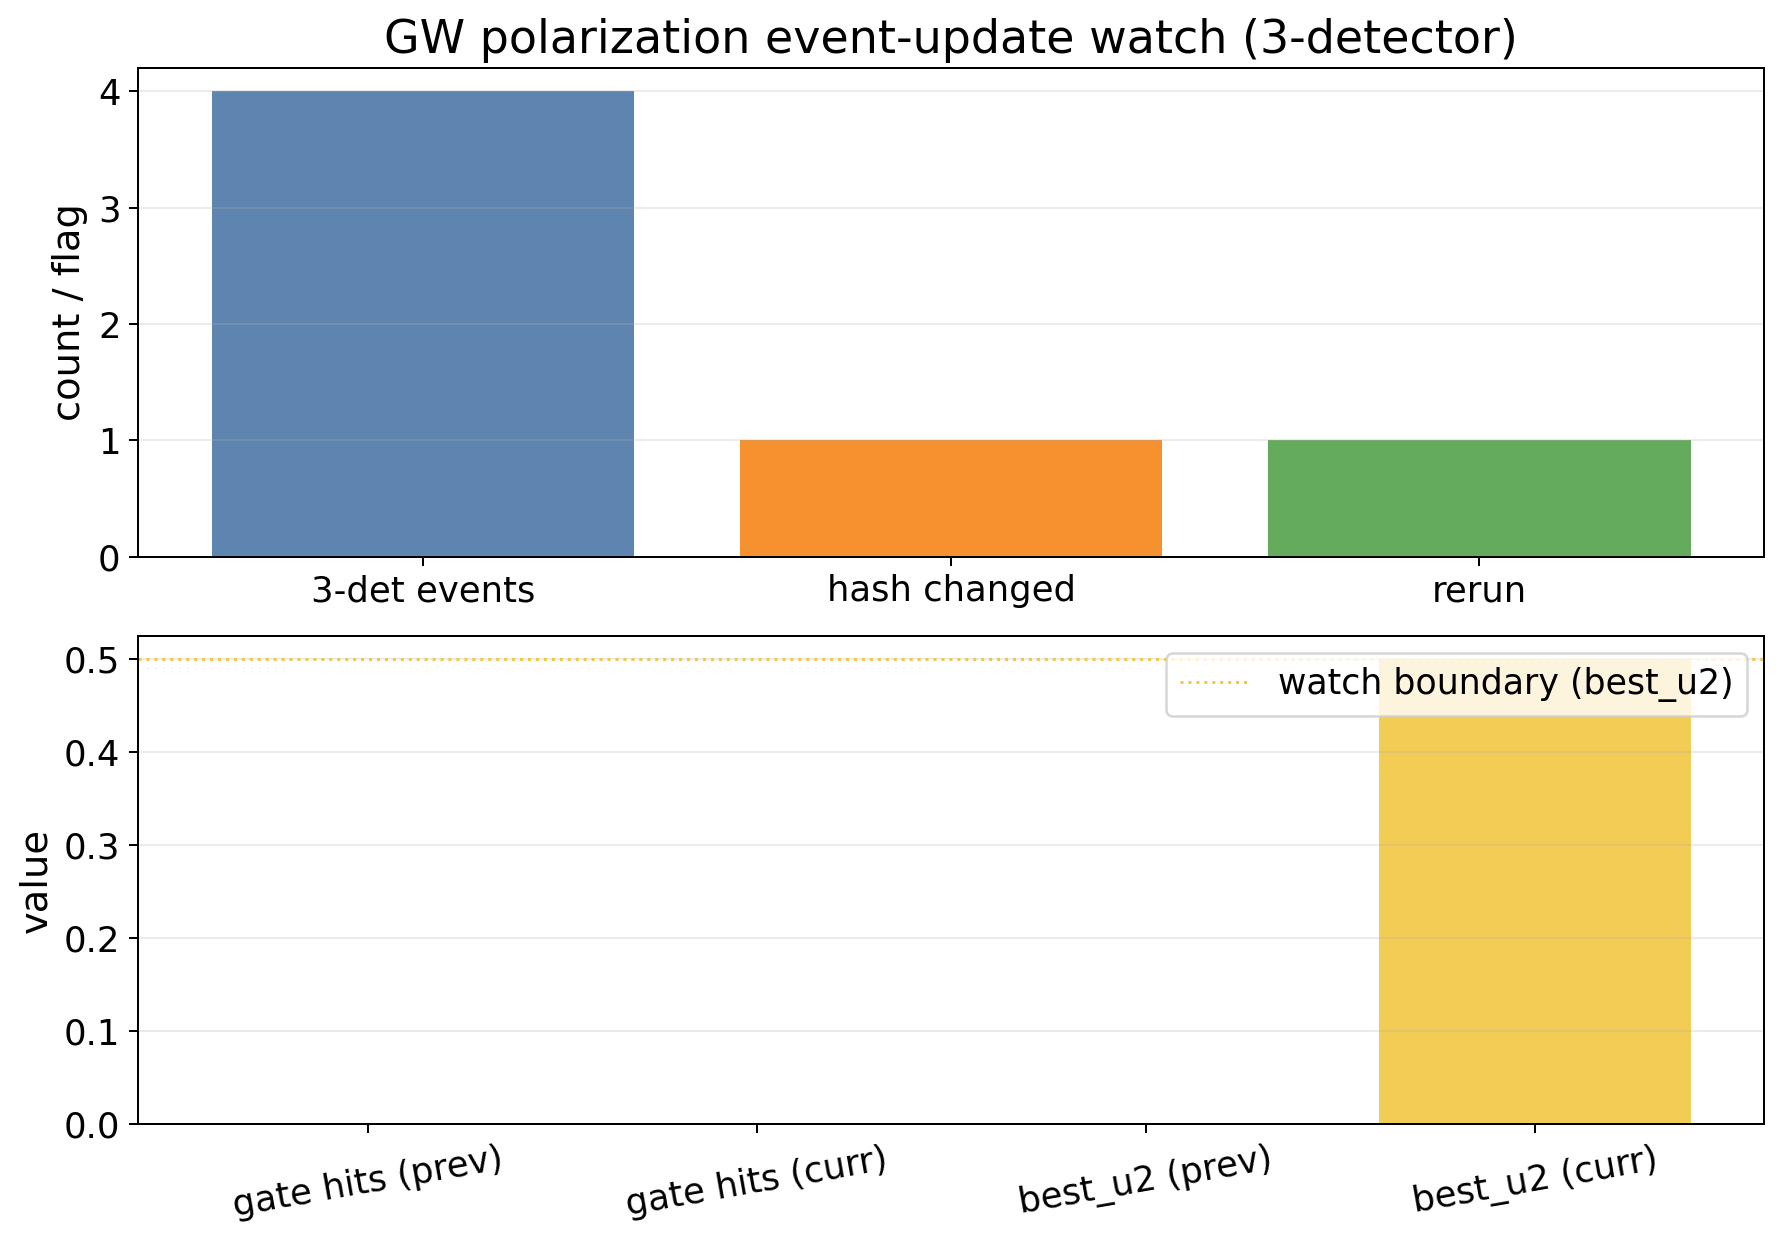

Source data for this figure (header and first rows):
generated_utc, update_event_type, update_event_detected, rerun_triggered, rerun_ok, n_three_detector_events, prev_n_gate_hits, curr_n_gate_hits, prev_best_u2_scalar_overlap_proxy, curr_best_u2_scalar_overlap_proxy, improved_gate_hits, improved_best_u2, improvement_detected, overall_status, decision, event_counter, next_action, input_hash
2026-04-13T04:06:55.945456+00:00, initial_lock, 1, 1, 1, 4, 0, 0, , 0.5, 0, 0, 0, watch, initial_lock_rerun, 1, wait_for_three_detector_input_hash_chang…, 5c2cd8d004186df06ae4d86b0d233c20b63c5538…
